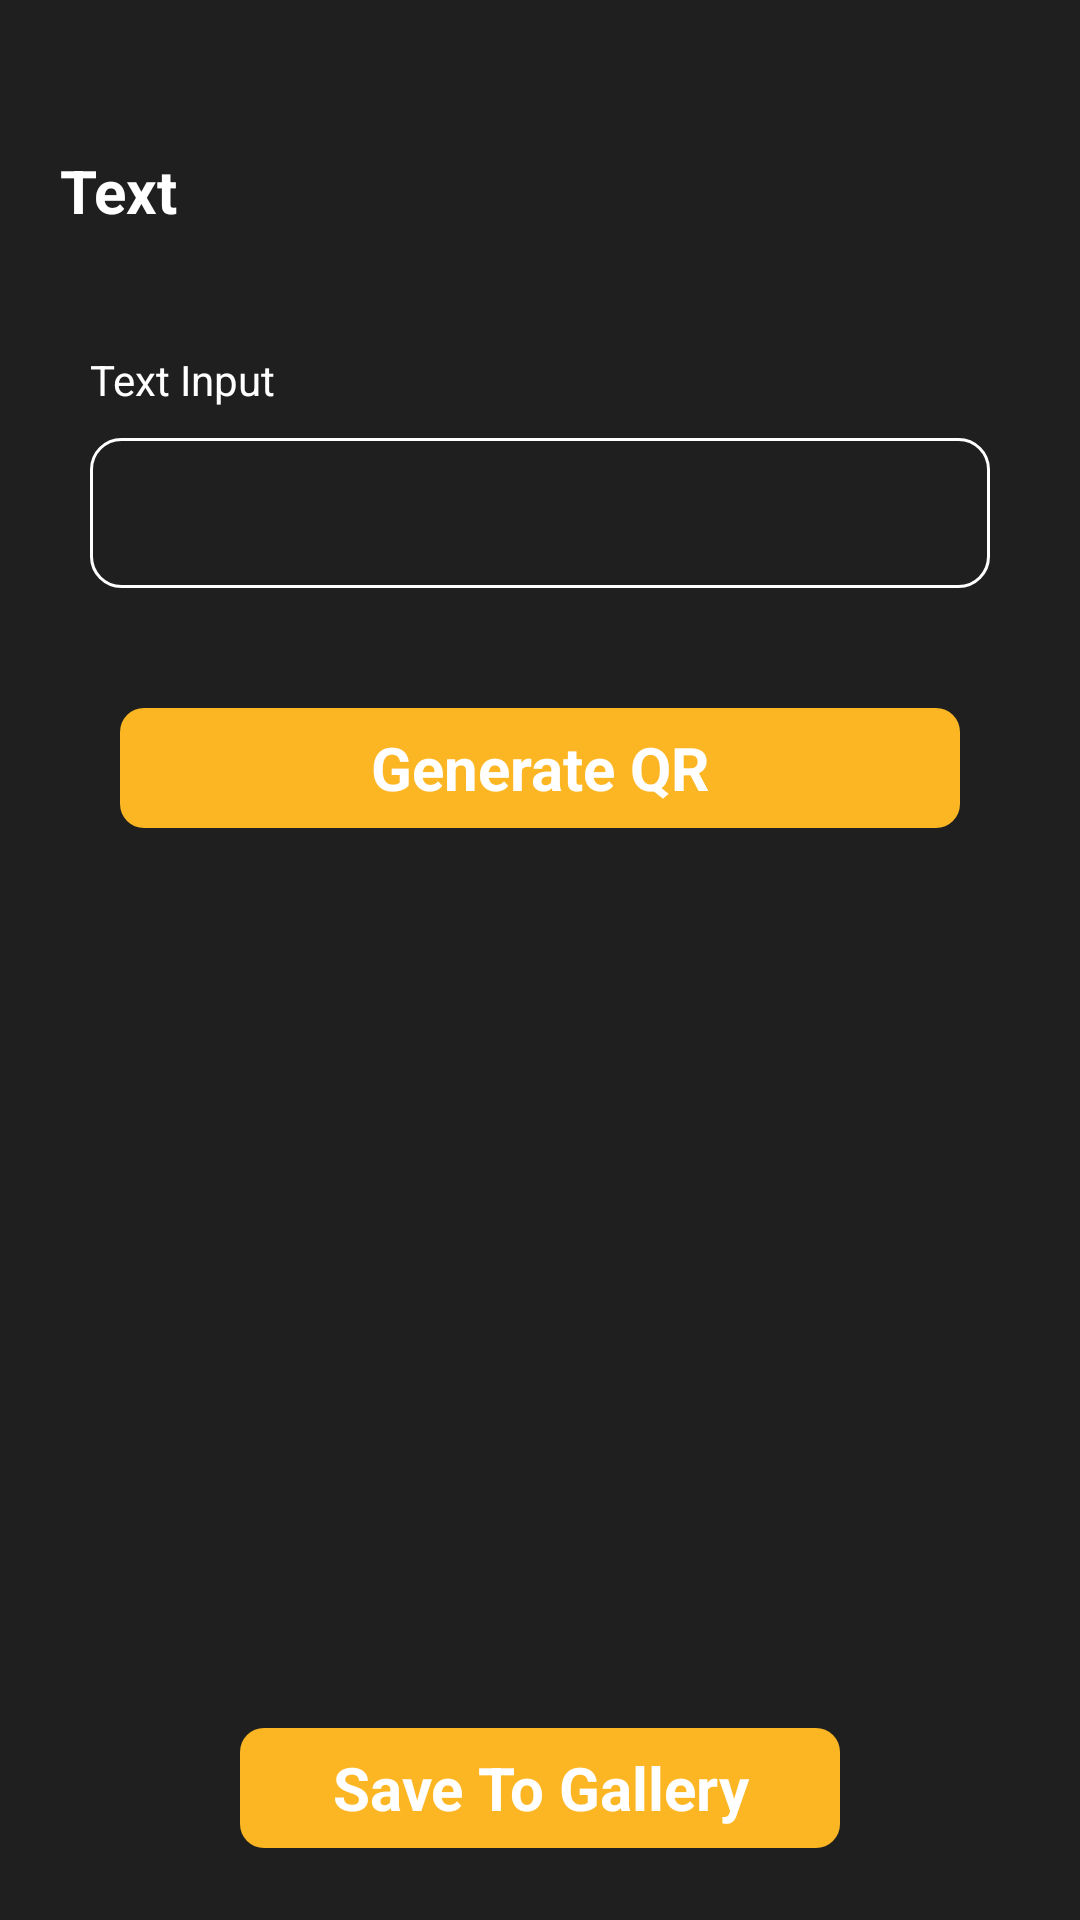

The Android layout XML behind this screen, and the referenced resources:
<!-- AndroidManifest.xml: application theme Theme.ScannerApp -->
<!-- res/layout/fragment_text_qr.xml -->
<?xml version="1.0" encoding="utf-8"?>
<LinearLayout xmlns:android="http://schemas.android.com/apk/res/android"
    xmlns:tools="http://schemas.android.com/tools"
    android:layout_width="match_parent"
    android:layout_height="match_parent"
    android:paddingLeft="20dp"
    android:paddingRight="20dp"
    android:orientation="vertical"
    android:background="@color/secondaryColor2"
    tools:context=".view.landing.QrGenerator.QrGeneratorOption.TextQrFragment">
    <Space
        android:layout_width="wrap_content"
        android:layout_height="50dp"/>
    <TextView
        android:id="@+id/pageTitle"
        android:text="Text"
        android:textStyle="bold"
        android:textSize="20sp"
        android:textColor="@color/white"
        android:layout_width="wrap_content"
        android:layout_height="wrap_content"/>
    <Space
        android:layout_width="wrap_content"
        android:layout_height="30dp"/>
    <LinearLayout
        android:orientation="vertical"
        android:paddingLeft="10dp"
        android:paddingRight="10dp"
        android:background="@color/secondaryColor2"
        android:layout_width="match_parent"
        android:layout_height="wrap_content">
        <TextView
            android:id="@+id/inputName"
            android:layout_marginTop="10dp"
            android:textColor="@color/white"
            android:text="Text Input"
            android:layout_width="match_parent"
            android:layout_height="wrap_content"/>
        <EditText
            android:textColor="@color/white"
            android:paddingLeft="10dp"
            android:id="@+id/textInput"
            android:layout_marginTop="10dp"
            android:background="@drawable/rounded_edittext"
            android:layout_width="match_parent"
            android:layout_height="50dp"/>
        <Space
            android:layout_width="wrap_content"
            android:layout_height="30dp"/>
        <LinearLayout
            android:id="@+id/generateQrButton"
            android:layout_margin="10dp"
            android:background="@drawable/button_corner_radius"
            android:backgroundTint="@color/primaryColor"

            android:layout_width="match_parent"
            android:layout_height="40dp">
            <TextView
                android:gravity="center"
                android:textAlignment="center"
                android:text="Generate QR"
                android:textSize="20dp"
                android:textStyle="bold"
                android:textColor="@color/white"
                android:layout_width="match_parent"
                android:layout_height="match_parent"/>
        </LinearLayout>


        <Space
            android:layout_width="wrap_content"
            android:layout_height="30dp"/>


        <ImageView
            android:id="@+id/qrImageview"
            android:scaleType="fitXY"
            android:layout_gravity="center"
            android:layout_width="250dp"
            android:layout_height="250dp"/>

        <LinearLayout
            android:id="@+id/saveToGallery"
            android:layout_margin="10dp"
            android:background="@drawable/button_corner_radius"
            android:backgroundTint="@color/primaryColor"
            android:layout_gravity="center"
            android:layout_width="200dp"
            android:layout_height="40dp">
            <TextView
                android:gravity="center"
                android:textAlignment="center"
                android:text="Save To Gallery"
                android:textSize="20dp"
                android:textStyle="bold"
                android:textColor="@color/white"
                android:layout_width="match_parent"
                android:layout_height="match_parent"/>
        </LinearLayout>

    </LinearLayout>

</LinearLayout>
<!-- resources referenced by this layout -->
<resources>
  <color name="primaryColor">#FDB623</color>
  <color name="secondaryColor2">#1F1F1F</color>
  <color name="white">#FFFFFFFF</color>
  <!-- drawable button_corner_radius (drawable) -->
  <?xml version="1.0" encoding="utf-8"?>
  <shape xmlns:android="http://schemas.android.com/apk/res/android">
  <corners android:radius="8dp"/>
  </shape>
  <!-- drawable rounded_edittext (drawable) -->
  <?xml version="1.0" encoding="utf-8"?>
  <shape xmlns:android="http://schemas.android.com/apk/res/android" >
  
      <solid android:color="@color/secondaryColor2" />
  
      <stroke
          android:width="1dp"
          android:color="#FFFFFF" />
      <corners
          android:radius="10dp"
          />
  
  </shape>
  <style name="Theme.ScannerApp" parent="Base.Theme.ScannerApp" />
  <style name="Base.Theme.ScannerApp" parent="Theme.Material3.DayNight.NoActionBar">
          <item name="android:windowTranslucentStatus">true</item>
          
          
      </style>
</resources>
